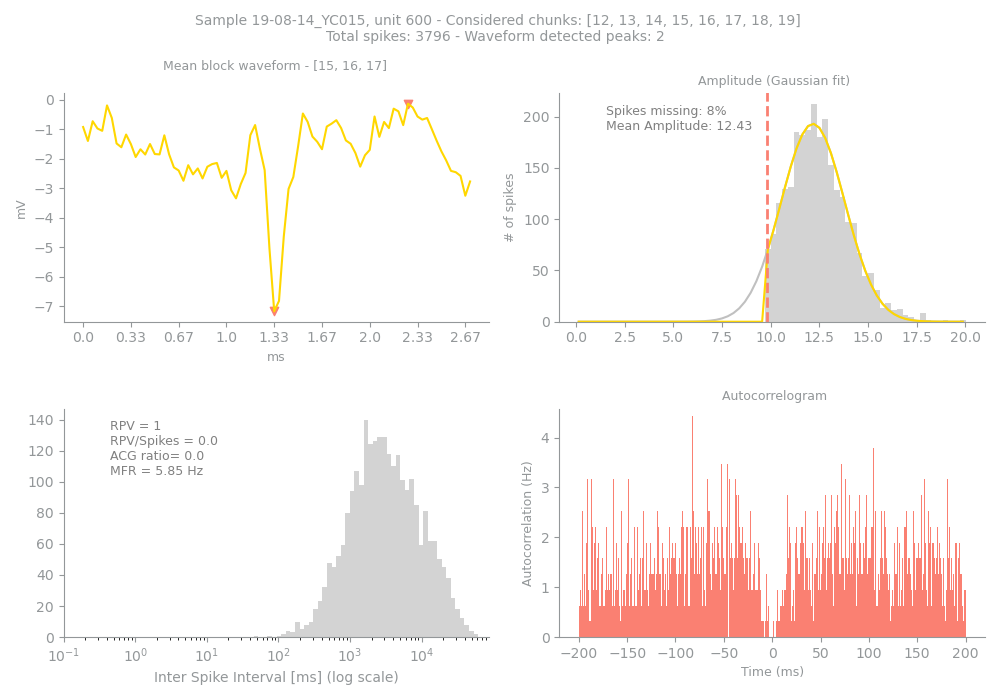

Data behind this chart, as committed beside it:
Sample, Unit, PeakChUnit, SpikesUnit, GoodChunks, GoodChunksList, WvfChunks, WvfChunksList, SpikesBlock, PercMissingSpikesBlock, MFRBlockHz, MeanAmpBlock, RPVBlock, FpBlockFancy, FpBlockSimple, ACGViolationRatio, WvfPeaksBlock, PeaksBlock_x, PeaksBlock_y, BigPkNegBlock
19-08-14_YC015, 600, 250, 3796, 8, [12, 13, 14, 15, 16, 17, 18, 19], 3, [15, 16, 17], 2545, 8, 5.85, 12.43, 1, 0.04, 0.0, 0.0, 2, [40, 68], [-7.170124, -0.13061146], 1
